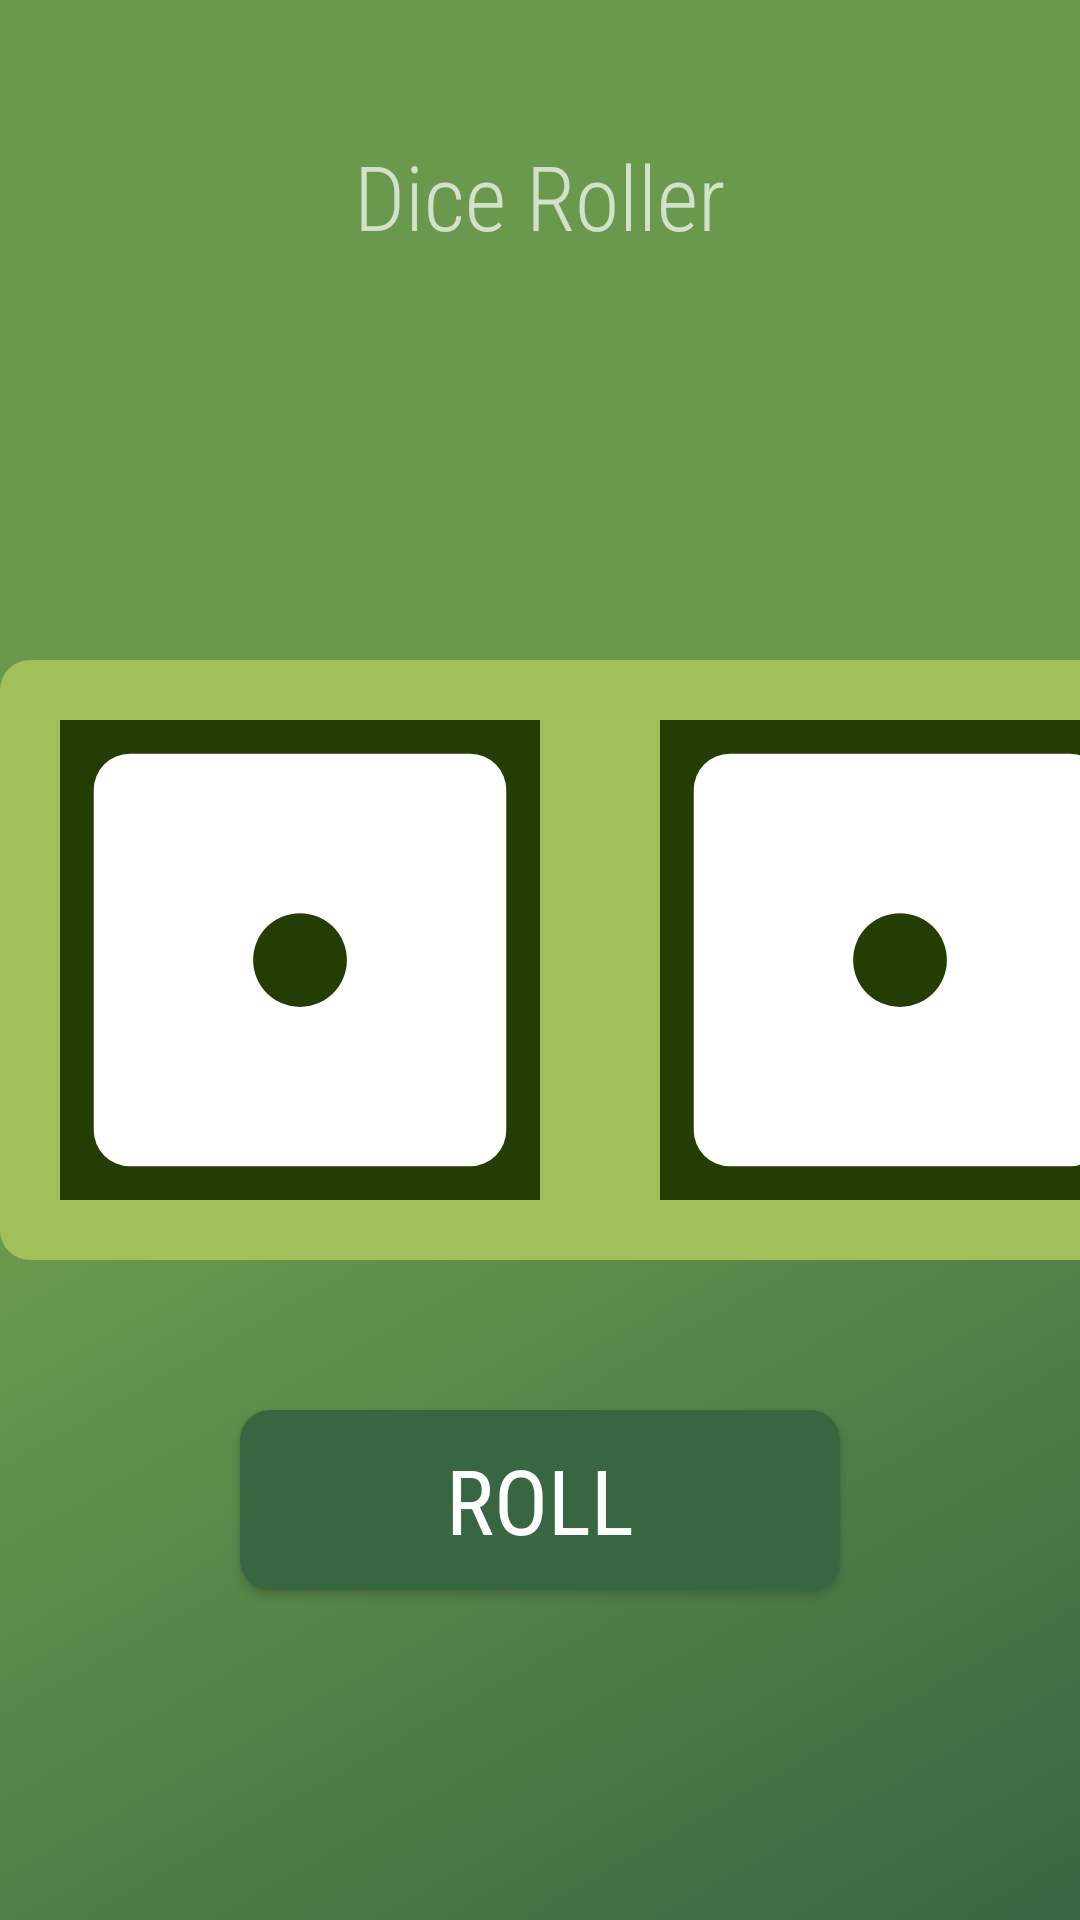

Produce the Android XML layout that renders to this screen, including the resource entries it uses.
<!-- AndroidManifest.xml: application theme Theme.AppCompat.NoActionBar -->
<!-- res/layout/activity_dice_rolling.xml -->
<?xml version="1.0" encoding="utf-8"?>
<RelativeLayout xmlns:android="http://schemas.android.com/apk/res/android"
    xmlns:tools="http://schemas.android.com/tools"
    android:layout_width="match_parent"
    android:layout_height="match_parent"
    android:background="@drawable/background1"
    android:orientation="vertical"
    tools:context=".ui.DiceRollingActivity">

    <TextView
        android:layout_width="wrap_content"
        android:layout_height="wrap_content"
        android:layout_centerHorizontal="true"
        android:layout_marginTop="30dp"
        android:layout_marginBottom="30dp"
        android:background="@color/hunter_green_deep"
        android:fontFamily="sans-serif-condensed-light"
        android:padding="15dp"
        android:text="Dice Roller"
        android:textSize="30sp" />

    <LinearLayout
        android:background="@drawable/rounded_button"
        android:id="@+id/dice_layout"
        android:layout_width="match_parent"
        android:layout_height="wrap_content"
        android:layout_centerInParent="true"
        android:orientation="horizontal">

        <ImageView
            android:id="@+id/imgViewFirstDice"
            android:layout_width="200dp"
            android:layout_height="200dp"
            android:padding="20dp"
            android:src="@drawable/dice_1" />

        <ImageView
            android:background="@drawable/rounded_button"
            android:id="@+id/imgViewSecondDice"
            android:layout_width="200dp"
            android:layout_height="200dp"
            android:padding="20dp"
            android:src="@drawable/dice_1" />

    </LinearLayout>

    <Button
        android:id="@+id/btnRollDice"
        android:layout_width="200dp"
        android:textSize="30sp"
        android:layout_marginTop="50dp"
        android:layout_height="60dp"
        android:background="@drawable/rounded_button"
        android:backgroundTint="@color/hunter_green"
        android:fontFamily="sans-serif-condensed"
        android:layout_below="@id/dice_layout"
        android:layout_centerHorizontal="true"
        android:text="Roll" />
</RelativeLayout>
<!-- resources referenced by this layout -->
<resources>
  <color name="hunter_green">#386641</color>
  <!-- drawable background1 (drawable) -->
  <?xml version="1.0" encoding="utf-8"?>
  <selector xmlns:android="http://schemas.android.com/apk/res/android">
  <item>
      <shape>
          <gradient android:angle="315"
              android:startColor="@color/asparagus"
              android:centerColor="@color/asparagus"
              android:endColor="@color/hunter_green"
              android:type="linear"/>
      </shape>
  </item>
  </selector>
  <!-- drawable dice_1 (drawable) -->
  <vector xmlns:android="http://schemas.android.com/apk/res/android"
      android:width="500dp"
      android:height="500dp"
      android:viewportWidth="512"
      android:viewportHeight="512">
    <path
        android:pathData="M0,0h512v512H0z"
        android:fillColor="#233d05"/>
    <path
        android:pathData="M74.5,36A38.5,38.5 0,0 0,36 74.5v363A38.5,38.5 0,0 0,74.5 476h363a38.5,38.5 0,0 0,38.5 -38.5v-363A38.5,38.5 0,0 0,437.5 36h-363zM256,206a50,50 0,0 1,0 100,50 50,0 0,1 0,-100z"
        android:fillColor="#fff"/>
  
  
  </vector>
  <!-- drawable rounded_button (drawable) -->
  <?xml version="1.0" encoding="utf-8"?>
  <shape xmlns:android="http://schemas.android.com/apk/res/android">
      <corners android:radius="10dp" />
      <solid android:color="#A2C05A"></solid>
  </shape>
  <color name="asparagus">#6a994e</color>
</resources>
